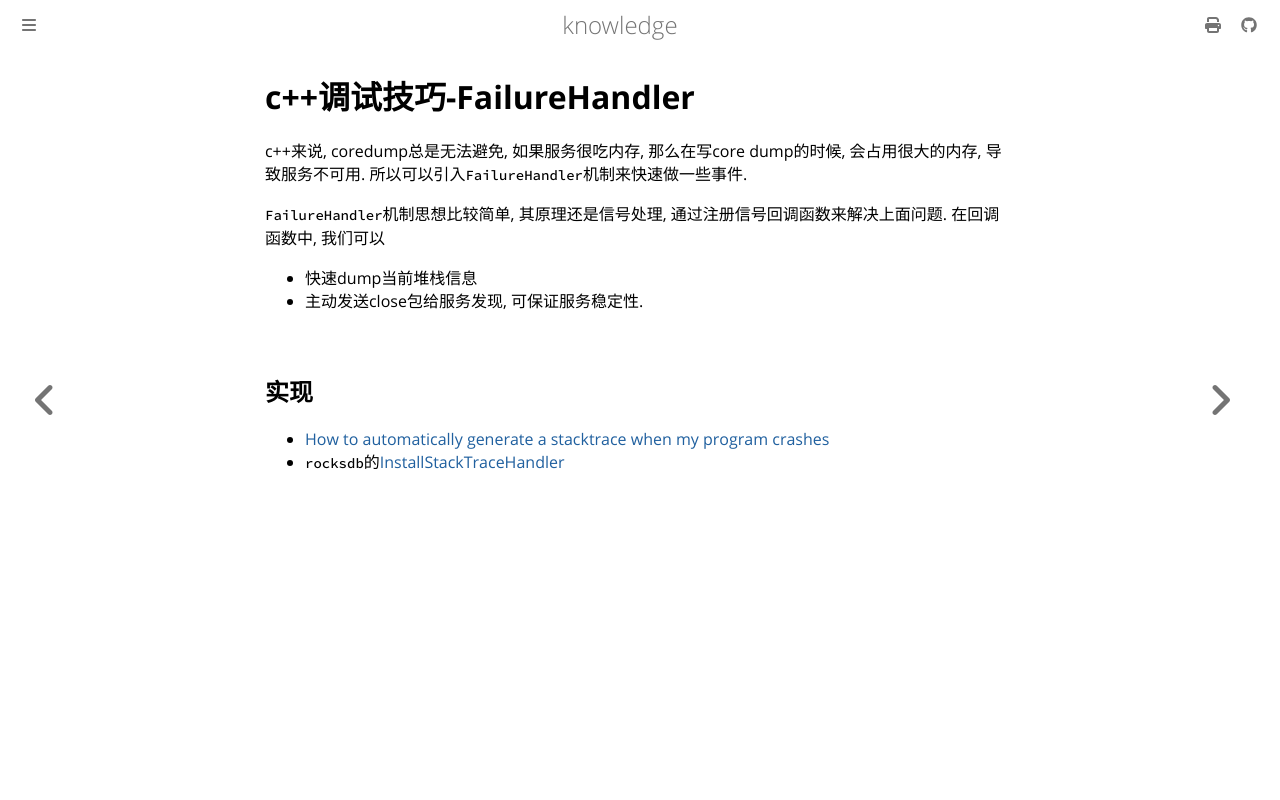

repository: thinkgos/knowledge · page: cplusplus/01-c++调试技巧-FailureHandler.html · generator: mdbook

# c++调试技巧-FailureHandler

c++来说, coredump总是无法避免, 如果服务很吃内存, 那么在写core dump的时候, 会占用很大的内存, 导致服务不可用. 所以可以引入`FailureHandler`机制来快速做一些事件.

`FailureHandler`机制思想比较简单, 其原理还是信号处理, 通过注册信号回调函数来解决上面问题. 在回调函数中, 我们可以

- 快速dump当前堆栈信息
- 主动发送close包给服务发现, 可保证服务稳定性.

## 实现

- [How to automatically generate a stacktrace when my program crashes](https://stackoverflow.com/questions/77005/how-to-automatically-generate-a-stacktrace-when-my-program-crashes)
- `rocksdb`的[InstallStackTraceHandler](https://github.com/facebook/rocksdb/blob/3ad23b2d94a5a674ce138f3e04f77cdb8059618f/port/stack_trace.cc#L401)
